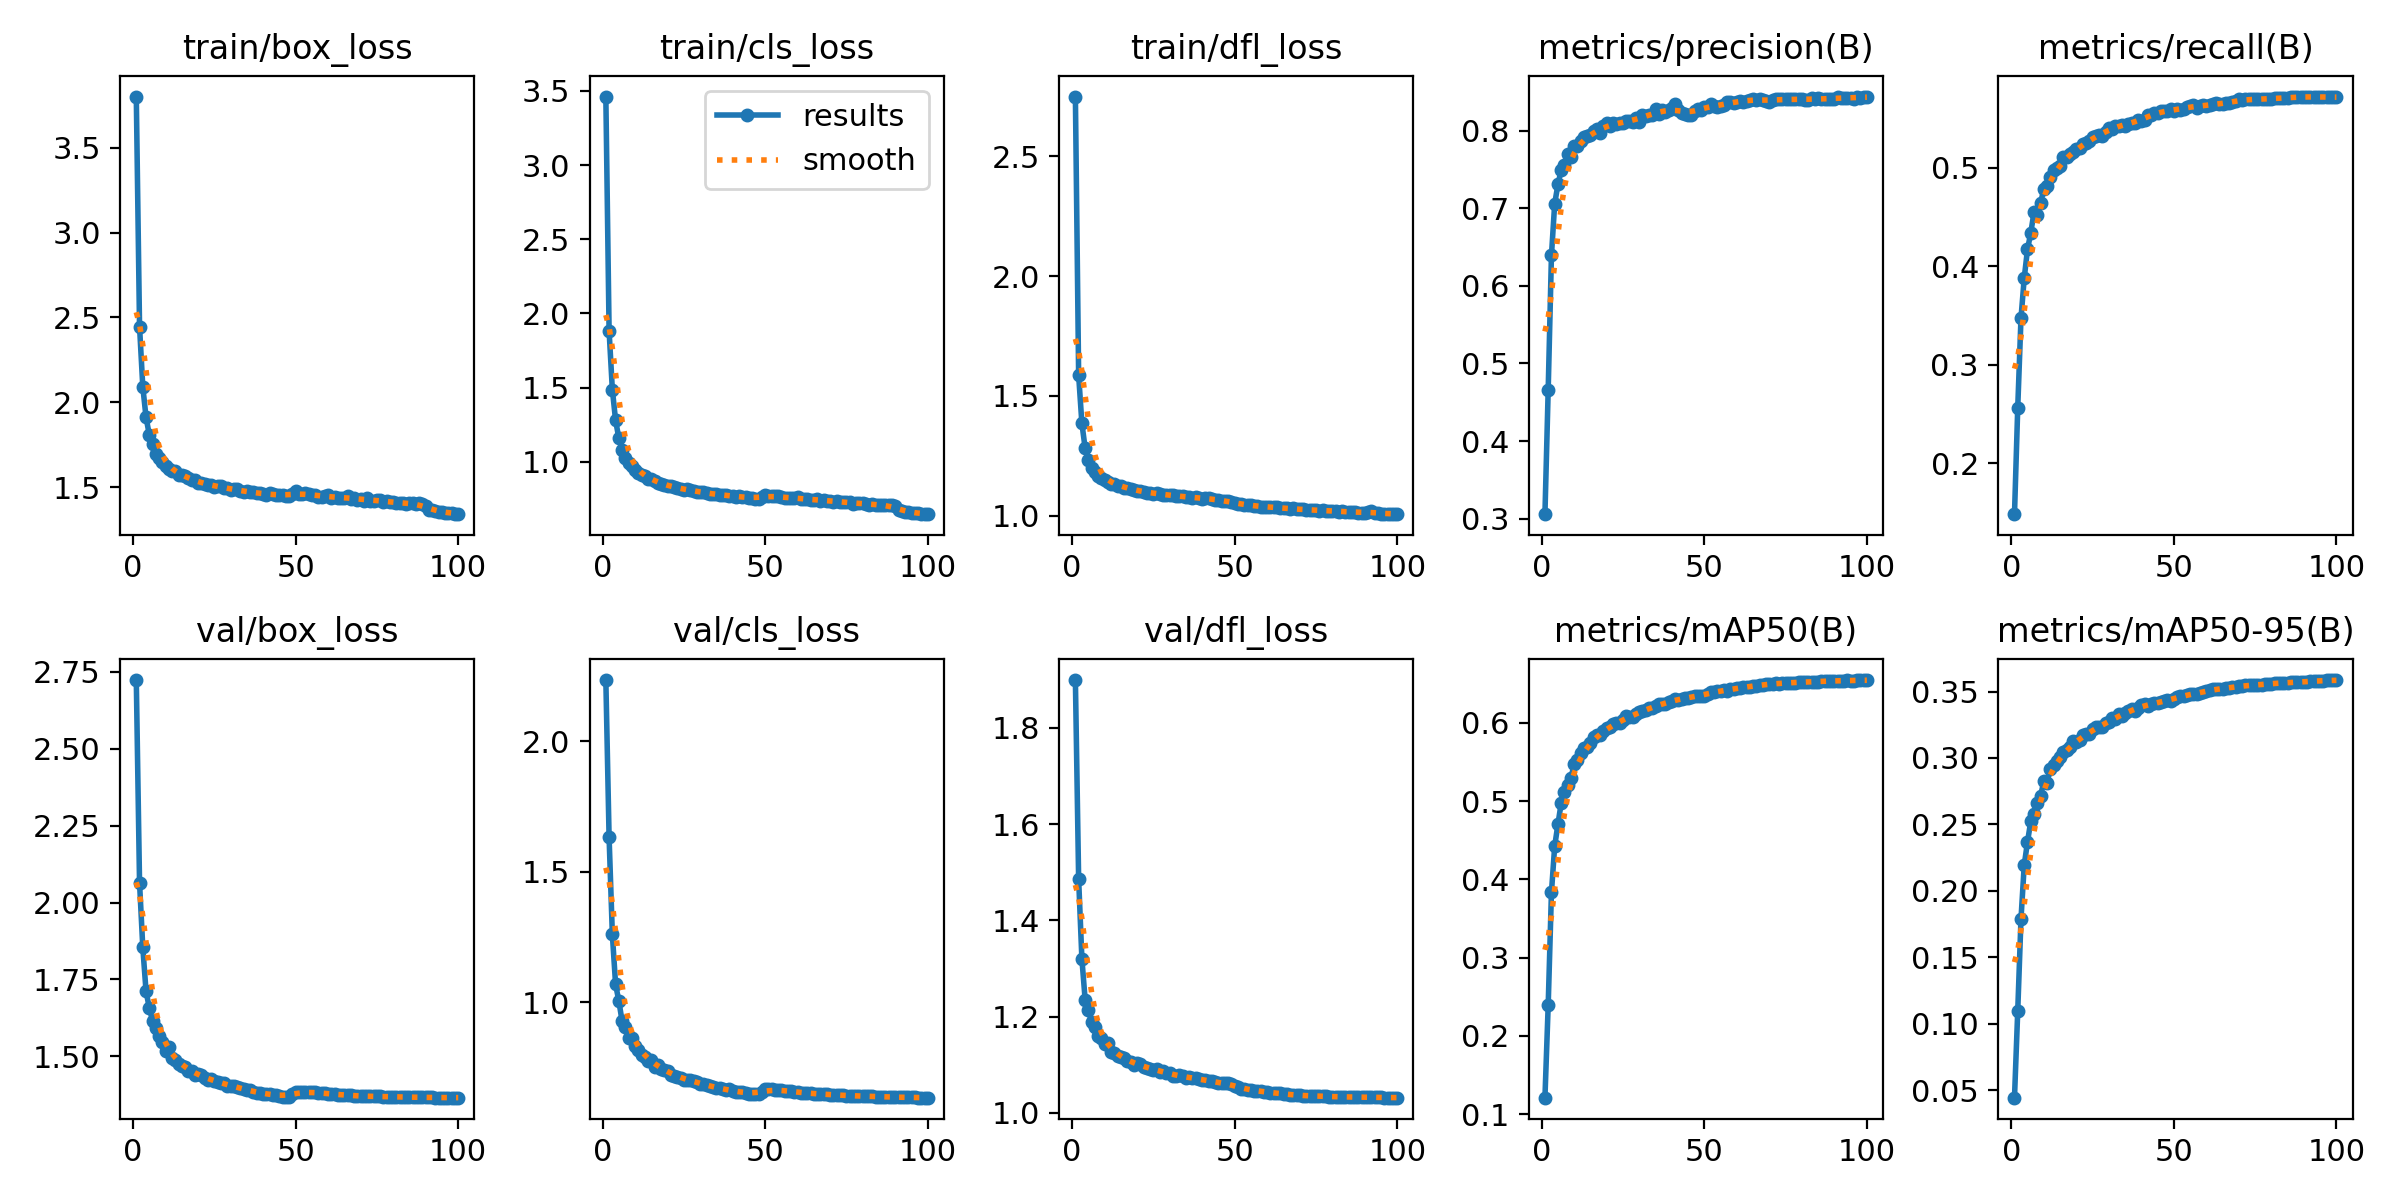

Data behind this chart, as committed beside it:
epoch, time, train/box_loss, train/cls_loss, train/dfl_loss, metrics/precision(B), metrics/recall(B), metrics/mAP50(B), metrics/mAP50-95(B), val/box_loss, val/cls_loss, val/dfl_loss, lr/pg0, lr/pg1, lr/pg2
1, 340.7, 3.801, 3.462, 2.749, 0.3058, 0.1485, 0.1211, 0.04424, 2.724, 2.235, 1.9, 0.07004, 0.003329, 0.003329
2, 451, 2.446, 1.883, 1.586, 0.466, 0.2566, 0.2393, 0.1096, 2.064, 1.632, 1.486, 0.03997, 0.006597, 0.006597
3, 558.8, 2.092, 1.487, 1.385, 0.6393, 0.3474, 0.3835, 0.1789, 1.854, 1.26, 1.32, 0.009839, 0.009798, 0.009798
4, 665.3, 1.911, 1.279, 1.282, 0.7061, 0.3882, 0.4426, 0.2194, 1.711, 1.068, 1.235, 0.009703, 0.009703, 0.009703
5, 771.2, 1.81, 1.159, 1.235, 0.7307, 0.4172, 0.4706, 0.2368, 1.657, 1.004, 1.213, 0.009604, 0.009604, 0.009604
6, 877.1, 1.755, 1.08, 1.199, 0.7494, 0.4338, 0.4975, 0.2522, 1.615, 0.927, 1.189, 0.009505, 0.009505, 0.009505
7, 983.3, 1.698, 1.027, 1.183, 0.7564, 0.4548, 0.5122, 0.2581, 1.593, 0.9062, 1.178, 0.009406, 0.009406, 0.009406
8, 1090, 1.673, 0.9919, 1.166, 0.7702, 0.4523, 0.5201, 0.2661, 1.565, 0.8608, 1.16, 0.009307, 0.009307, 0.009307
9, 1195, 1.651, 0.9712, 1.16, 0.7659, 0.4638, 0.5301, 0.2711, 1.547, 0.8635, 1.155, 0.009208, 0.009208, 0.009208
10, 1302, 1.628, 0.9443, 1.15, 0.7808, 0.4782, 0.5469, 0.2823, 1.518, 0.8319, 1.143, 0.009109, 0.009109, 0.009109
11, 1408, 1.61, 0.9259, 1.143, 0.7803, 0.4819, 0.5521, 0.2814, 1.53, 0.8163, 1.146, 0.00901, 0.00901, 0.00901
12, 1514, 1.596, 0.9099, 1.134, 0.7862, 0.4904, 0.5616, 0.2918, 1.493, 0.7971, 1.127, 0.008911, 0.008911, 0.008911
13, 1621, 1.594, 0.9048, 1.135, 0.7919, 0.4974, 0.5675, 0.295, 1.488, 0.7884, 1.124, 0.008812, 0.008812, 0.008812
14, 1726, 1.573, 0.8858, 1.126, 0.7928, 0.5001, 0.5691, 0.2975, 1.475, 0.776, 1.118, 0.008713, 0.008713, 0.008713
15, 1832, 1.571, 0.8846, 1.124, 0.7943, 0.5017, 0.574, 0.3009, 1.467, 0.777, 1.116, 0.008614, 0.008614, 0.008614
16, 1938, 1.565, 0.8703, 1.117, 0.7997, 0.5107, 0.5824, 0.3046, 1.465, 0.7527, 1.115, 0.008515, 0.008515, 0.008515
17, 2044, 1.552, 0.8588, 1.115, 0.8021, 0.5104, 0.5841, 0.3061, 1.453, 0.7571, 1.107, 0.008416, 0.008416, 0.008416
18, 2150, 1.543, 0.851, 1.114, 0.7966, 0.5135, 0.5849, 0.3081, 1.451, 0.7443, 1.106, 0.008317, 0.008317, 0.008317
19, 2256, 1.541, 0.8462, 1.109, 0.8067, 0.5158, 0.5901, 0.3124, 1.44, 0.7414, 1.1, 0.008218, 0.008218, 0.008218
20, 2363, 1.526, 0.8385, 1.102, 0.8103, 0.5185, 0.5929, 0.312, 1.442, 0.7347, 1.104, 0.008119, 0.008119, 0.008119
21, 2470, 1.527, 0.8344, 1.105, 0.8059, 0.5203, 0.5946, 0.3135, 1.438, 0.7217, 1.101, 0.00802, 0.00802, 0.00802
22, 2576, 1.52, 0.8271, 1.101, 0.8093, 0.5239, 0.599, 0.3172, 1.427, 0.7172, 1.095, 0.007921, 0.007921, 0.007921
23, 2682, 1.515, 0.8209, 1.094, 0.8092, 0.525, 0.5997, 0.318, 1.424, 0.7136, 1.094, 0.007822, 0.007822, 0.007822
24, 2790, 1.515, 0.8192, 1.097, 0.8094, 0.5268, 0.6005, 0.3178, 1.425, 0.7103, 1.091, 0.007723, 0.007723, 0.007723
25, 2896, 1.503, 0.813, 1.092, 0.8099, 0.5311, 0.6034, 0.3221, 1.419, 0.7031, 1.09, 0.007624, 0.007624, 0.007624
26, 3002, 1.505, 0.8138, 1.097, 0.8131, 0.5326, 0.6088, 0.3236, 1.417, 0.7022, 1.091, 0.007525, 0.007525, 0.007525
27, 3108, 1.506, 0.8126, 1.092, 0.8129, 0.5334, 0.6082, 0.3231, 1.414, 0.7001, 1.086, 0.007426, 0.007426, 0.007426
28, 3214, 1.494, 0.8033, 1.088, 0.8117, 0.5326, 0.608, 0.3234, 1.412, 0.6984, 1.088, 0.007327, 0.007327, 0.007327
29, 3321, 1.494, 0.7988, 1.087, 0.8165, 0.5365, 0.6116, 0.3262, 1.404, 0.6919, 1.082, 0.007228, 0.007228, 0.007228
30, 3428, 1.483, 0.7941, 1.086, 0.8106, 0.5407, 0.6139, 0.3273, 1.403, 0.6857, 1.082, 0.007129, 0.007129, 0.007129
31, 3534, 1.49, 0.7935, 1.085, 0.8208, 0.5389, 0.6159, 0.3299, 1.402, 0.6842, 1.077, 0.00703, 0.00703, 0.00703
32, 3638, 1.492, 0.7922, 1.082, 0.8184, 0.5428, 0.6159, 0.3292, 1.401, 0.6823, 1.077, 0.006931, 0.006931, 0.006931
33, 3744, 1.477, 0.7855, 1.082, 0.82, 0.5423, 0.6193, 0.3327, 1.396, 0.6783, 1.079, 0.006832, 0.006832, 0.006832
34, 3851, 1.47, 0.7814, 1.082, 0.8202, 0.5428, 0.6196, 0.3319, 1.392, 0.6736, 1.077, 0.006733, 0.006733, 0.006733
35, 3957, 1.478, 0.7807, 1.079, 0.8277, 0.5427, 0.6213, 0.3335, 1.39, 0.672, 1.073, 0.006634, 0.006634, 0.006634
36, 4062, 1.471, 0.7756, 1.077, 0.8212, 0.5447, 0.6236, 0.3353, 1.389, 0.6697, 1.074, 0.006535, 0.006535, 0.006535
37, 4169, 1.47, 0.7767, 1.075, 0.8265, 0.5457, 0.6247, 0.3367, 1.385, 0.6656, 1.072, 0.006436, 0.006436, 0.006436
38, 4274, 1.464, 0.7741, 1.077, 0.8248, 0.5456, 0.624, 0.3357, 1.381, 0.6639, 1.072, 0.006337, 0.006337, 0.006337
39, 4379, 1.465, 0.7708, 1.075, 0.8263, 0.5486, 0.6271, 0.3376, 1.38, 0.6649, 1.07, 0.006238, 0.006238, 0.006238
40, 4485, 1.462, 0.7703, 1.071, 0.8296, 0.5469, 0.628, 0.3396, 1.377, 0.6592, 1.069, 0.006139, 0.006139, 0.006139
41, 4594, 1.454, 0.7636, 1.073, 0.8342, 0.5488, 0.6304, 0.3403, 1.377, 0.6557, 1.069, 0.00604, 0.00604, 0.00604
42, 4701, 1.464, 0.7684, 1.076, 0.827, 0.5532, 0.6299, 0.3394, 1.378, 0.6558, 1.067, 0.005941, 0.005941, 0.005941
43, 4809, 1.458, 0.7598, 1.07, 0.8223, 0.5535, 0.6308, 0.3404, 1.374, 0.6536, 1.066, 0.005842, 0.005842, 0.005842
44, 4916, 1.453, 0.7598, 1.068, 0.8212, 0.5558, 0.6322, 0.3415, 1.373, 0.6522, 1.063, 0.005743, 0.005743, 0.005743
45, 5022, 1.451, 0.7567, 1.066, 0.8198, 0.5552, 0.6313, 0.3414, 1.37, 0.6489, 1.062, 0.005644, 0.005644, 0.005644
46, 5128, 1.451, 0.7574, 1.063, 0.8209, 0.5571, 0.6329, 0.3423, 1.366, 0.6476, 1.062, 0.005545, 0.005545, 0.005545
47, 5235, 1.451, 0.752, 1.062, 0.8251, 0.5579, 0.6343, 0.3428, 1.368, 0.6473, 1.062, 0.005446, 0.005446, 0.005446
48, 5343, 1.447, 0.7523, 1.061, 0.8284, 0.5578, 0.6345, 0.3433, 1.368, 0.6473, 1.061, 0.005347, 0.005347, 0.005347
49, 5450, 1.46, 0.7623, 1.059, 0.8271, 0.5592, 0.6348, 0.3429, 1.377, 0.6539, 1.06, 0.005248, 0.005248, 0.005248
50, 5556, 1.476, 0.7753, 1.054, 0.8303, 0.5574, 0.6348, 0.3441, 1.384, 0.6654, 1.057, 0.005149, 0.005149, 0.005149
51, 5662, 1.458, 0.7677, 1.049, 0.8303, 0.5597, 0.6375, 0.3462, 1.384, 0.6668, 1.053, 0.00505, 0.00505, 0.00505
52, 5767, 1.462, 0.7718, 1.049, 0.8347, 0.5584, 0.639, 0.3467, 1.384, 0.6654, 1.051, 0.004951, 0.004951, 0.004951
53, 5874, 1.465, 0.7678, 1.046, 0.8319, 0.5596, 0.6393, 0.3466, 1.384, 0.6639, 1.049, 0.004852, 0.004852, 0.004852
54, 5980, 1.457, 0.7662, 1.044, 0.8302, 0.5619, 0.6404, 0.3475, 1.383, 0.6628, 1.049, 0.004753, 0.004753, 0.004753
55, 6086, 1.456, 0.7641, 1.044, 0.8315, 0.5623, 0.641, 0.3482, 1.382, 0.6612, 1.048, 0.004654, 0.004654, 0.004654
56, 6191, 1.452, 0.7583, 1.042, 0.8333, 0.5631, 0.6418, 0.3481, 1.382, 0.6607, 1.047, 0.004555, 0.004555, 0.004555
57, 6298, 1.444, 0.7543, 1.04, 0.8372, 0.561, 0.6413, 0.348, 1.382, 0.6597, 1.046, 0.004456, 0.004456, 0.004456
58, 6403, 1.444, 0.7556, 1.039, 0.8364, 0.5628, 0.6428, 0.3491, 1.38, 0.6577, 1.045, 0.004357, 0.004357, 0.004357
59, 6509, 1.45, 0.7551, 1.036, 0.8363, 0.5632, 0.6434, 0.3496, 1.379, 0.6565, 1.044, 0.004258, 0.004258, 0.004258
60, 6616, 1.457, 0.7622, 1.036, 0.8376, 0.5625, 0.644, 0.3503, 1.379, 0.6551, 1.043, 0.004159, 0.004159, 0.004159
... 40 more rows
